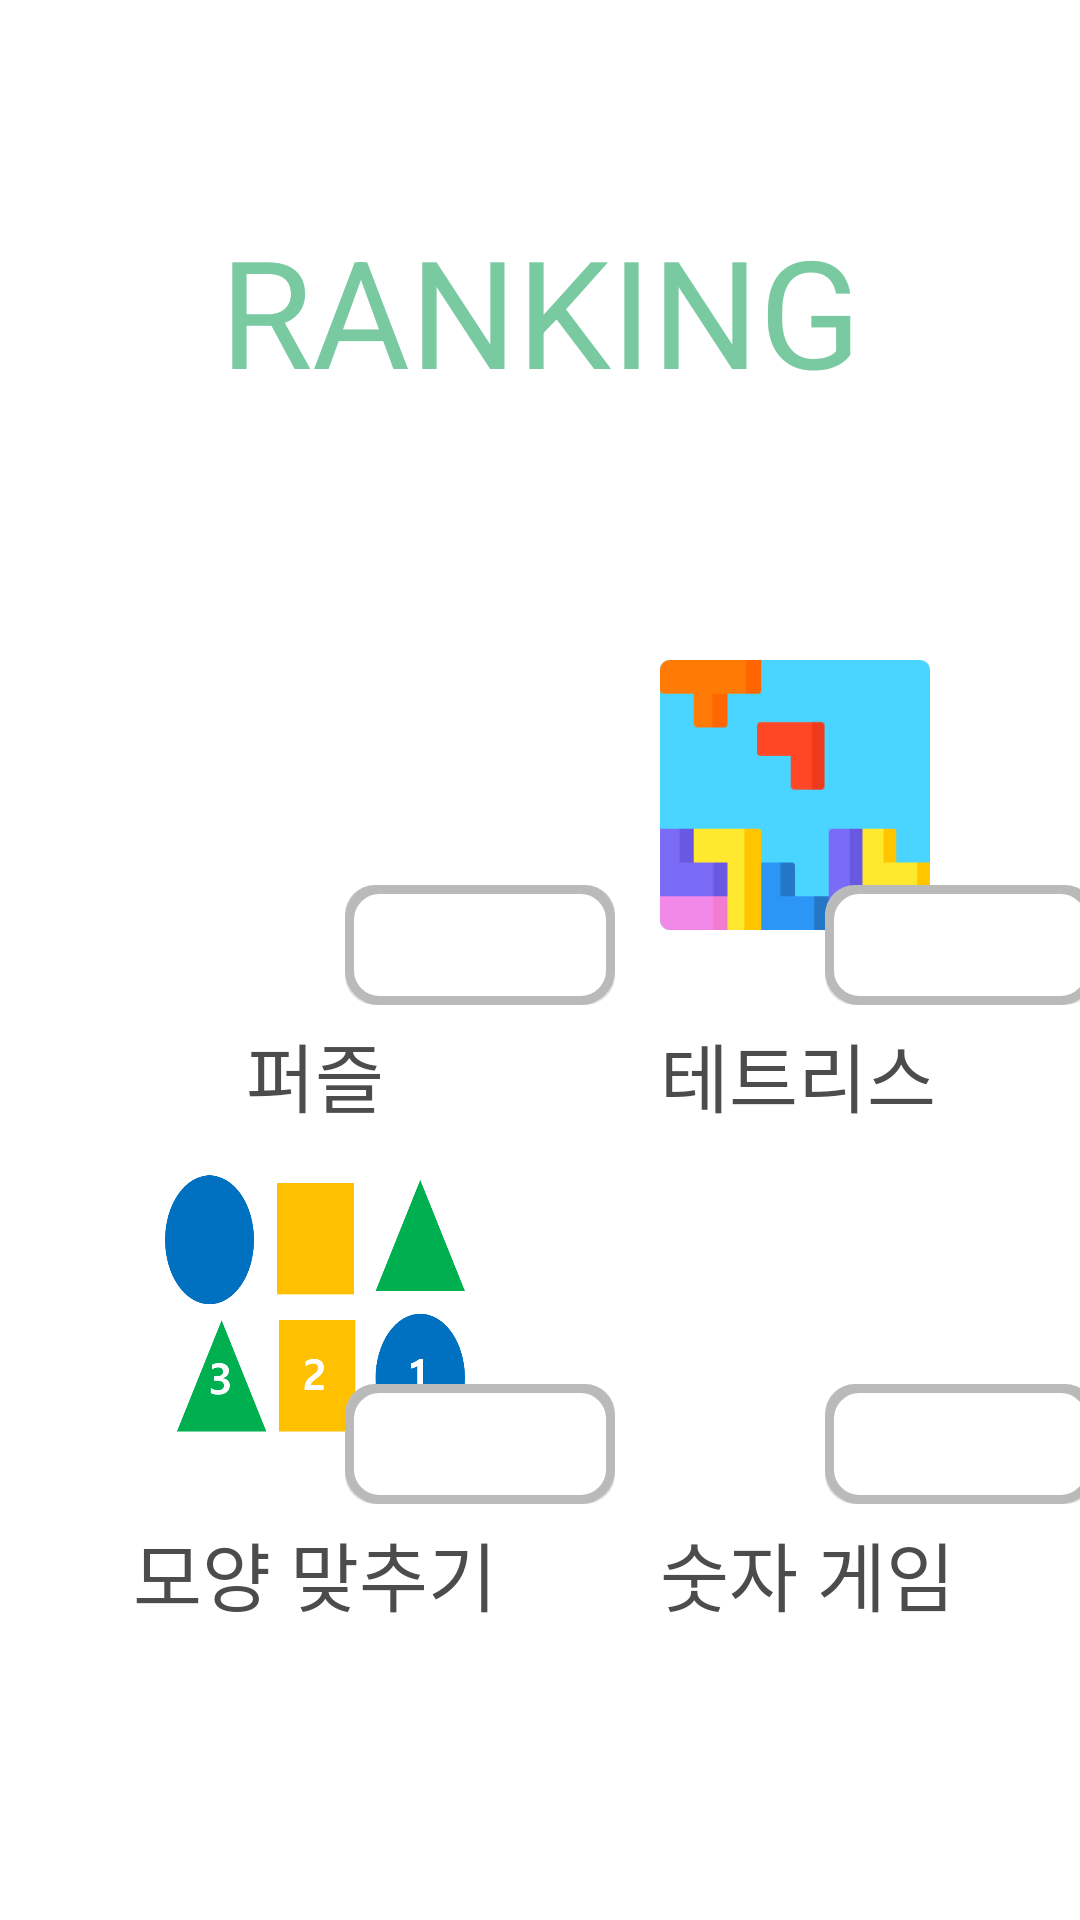

This screen was rendered from an Android layout file. Write that file and the resources it references.
<!-- AndroidManifest.xml: application theme AppTheme.NoActionBar -->
<!-- res/layout/score.xml -->
<?xml version="1.0" encoding="utf-8"?>
<LinearLayout
    xmlns:android="http://schemas.android.com/apk/res/android"
    xmlns:app="http://schemas.android.com/apk/res-auto"
    android:layout_width="match_parent"
    android:layout_height="match_parent"
    android:background="@drawable/background"
    android:orientation="vertical">
    <TextView
        android:layout_width="match_parent"
        android:layout_height="110dp"
        android:text = "RANKING"
        android:layout_marginTop="70dp"
        android:textAlignment="center"
        android:textColor="#79c9a1"
        android:textSize="50dp"
        />


<GridLayout
    android:layout_width="match_parent"
    android:layout_height="match_parent"
    android:columnCount="2"
    android:rowCount="2"
    android:orientation="horizontal">

    
        
        
        
        
        
        
        
<LinearLayout
    android:layout_width="wrap_content"
    android:layout_height="wrap_content"
    android:orientation="vertical"
    android:layout_row="0"
    android:layout_column="0"
    android:layout_marginBottom="10dp"
    >
<FrameLayout
    android:layout_width="wrap_content"
    android:layout_height="wrap_content"

    >
    <ImageView
        android:layout_width="100dp"
        android:layout_height="100dp"
        android:layout_gravity="center_horizontal"
        android:layout_marginTop="40dp"
        android:scaleType="centerCrop"
        app:srcCompat="@drawable/jigsaw2" />

    <TextView
        android:id="@+id/puz_score"
        android:layout_width="100dp"
        android:layout_height="50dp"
        android:layout_marginStart="110dp"
        android:layout_marginTop="110dp"
        android:textColor="#000"
        android:paddingTop="8dp"
        android:background="@drawable/linebtn"
        android:textSize="25dp"
        android:textAlignment="center"
        android:visibility="visible" />

</FrameLayout>
    <TextView
        android:layout_width="wrap_content"
        android:layout_height="wrap_content"
        android:text="퍼즐"
        android:layout_gravity="center"
        android:textSize="25dp"
        android:textColor="@color/deep_gray"
        />
</LinearLayout>
    <LinearLayout
        android:layout_width="match_parent"
        android:layout_height="wrap_content"
        android:orientation="vertical"
        android:layout_row="0"
        android:layout_column="1"
        android:layout_marginLeft="10dp"
        android:layout_marginBottom="10dp"
        >
    <FrameLayout
        android:layout_width="match_parent"
        android:layout_height="wrap_content">
        <ImageView
            android:layout_width="90dp"
            android:layout_height="90dp"
            android:layout_gravity="left"
            android:layout_marginTop="40dp"
            android:scaleType="centerCrop"
            app:srcCompat="@drawable/tetris2" />

        <TextView
            android:id="@+id/tet_score"
            android:layout_width="100dp"
            android:layout_height="50dp"
            android:layout_marginStart="50dp"
            android:layout_marginTop="110dp"
            android:padding="8dp"
            android:textColor="#000"
            android:textSize="25dp"
            android:textAlignment="center"
            android:background="@drawable/linebtn"
            android:visibility="visible" />

    </FrameLayout>
        <TextView
            android:layout_width="wrap_content"
            android:layout_height="wrap_content"
            android:text="테트리스"
            android:layout_gravity="left"
            android:textSize="25dp"
            android:textColor="@color/deep_gray"
            />
    </LinearLayout>
    <LinearLayout
        android:layout_width="wrap_content"
        android:layout_height="wrap_content"
        android:orientation="vertical"
        android:layout_row="1"
        android:layout_column="0"
        >
    <FrameLayout
        android:layout_width="wrap_content"
        android:layout_height="wrap_content"
        >
        <ImageView
            android:layout_width="100dp"
            android:layout_height="100dp"
            android:layout_gravity="center_horizontal"
            android:scaleType="fitCenter"
            app:srcCompat="@drawable/matching2" />

        <TextView
            android:id="@+id/mat_score"
            android:layout_width="100dp"
            android:layout_height="50dp"
            android:layout_marginStart="110dp"
            android:layout_marginTop="70dp"
            android:textColor="#000"
            android:textSize="25dp"
            android:textAlignment="center"
            android:padding="8dp"
            android:background="@drawable/linebtn"
            android:visibility="visible" />


    </FrameLayout>
        <TextView
            android:layout_width="wrap_content"
            android:layout_height="wrap_content"
            android:text="모양 맞추기"
            android:layout_gravity="center"
            android:textSize="25dp"
            android:textColor="@color/deep_gray"
            />
    </LinearLayout>

    <LinearLayout
        android:layout_width="match_parent"
        android:layout_height="wrap_content"
        android:orientation="vertical"
        android:layout_marginLeft="10dp"
        android:layout_row="1"
        android:layout_column="1"
        >
    <FrameLayout
        android:layout_width="wrap_content"
        android:layout_height="wrap_content">
        >
        <ImageView
            android:layout_width="100dp"
            android:layout_height="100dp"
            android:layout_gravity="left"
            android:scaleType="fitCenter"
            app:srcCompat="@drawable/sudoku" />

        <TextView
            android:id="@+id/ord_score"
            android:layout_width="100dp"
            android:layout_height="50dp"
            android:layout_marginStart="50dp"
            android:layout_marginTop="70dp"
            android:textColor="#000"
            android:textSize="25dp"
            android:textAlignment="center"
            android:padding="8dp"
            android:background="@drawable/linebtn"
            android:visibility="visible" />


    </FrameLayout>
    <TextView
        android:layout_width="wrap_content"
        android:layout_height="wrap_content"
        android:text="숫자 게임"
        android:layout_gravity="left"
        android:textSize="25dp"
        android:textColor="@color/deep_gray"
        />
</LinearLayout>
</GridLayout>

</LinearLayout>
<!-- resources referenced by this layout -->
<resources>
  <color name="colorPrimary">#ffffff</color>
  <color name="deep_gray">#4C4C4C</color>
  <!-- drawable background (drawable) -->
  <?xml version="1.0" encoding="utf-8"?>
  <shape  xmlns:android="http://schemas.android.com/apk/res/android">
      
          
          
          
          
  
      <gradient
          android:angle="90"
          android:type="linear"
          android:startColor= "#fff"
          android:endColor= "#fff"/>
  </shape >
  <!-- drawable linebtn (drawable) -->
  <?xml version="1.0" encoding="utf-8" ?>
  <selector xmlns:android="http://schemas.android.com/apk/res/android">
      <item>
          <layer-list>
              <item android:left="5dp" android:right="5dp" android:top="5dp" android:bottom="5dp">
                  <shape>
                      <corners android:radius="10dp" />
                      <gradient android:angle="270"
                          android:startColor="@color/gray"
                          android:endColor="@color/text_gray"  />
  
  
                  </shape>
              </item>
  
              <item android:left="5dp" android:right="5dp" android:top="5dp" android:bottom="5dp">
                  <shape android:bottom="5dp">
                      <corners android:radius="10dp" />
                      <solid  android:color="#ffffff"/>
                      <stroke
                          android:color="@color/gray"
                          android:width="3dp"
                          />
                  </shape>
              </item>
          </layer-list>
      </item>
  
  </selector>
  <!-- drawable matching2: png bitmap (drawable, 33561 bytes) -->
  <!-- drawable tetris2: png bitmap (drawable, 2413 bytes) -->
  <style name="AppTheme.NoActionBar">
          <item name="windowActionBar">false</item>
          <item name="windowNoTitle">true</item>
      </style>
  <color name="gray">#BABABA</color>
  <color name="text_gray">#E2E2E2</color>
</resources>
